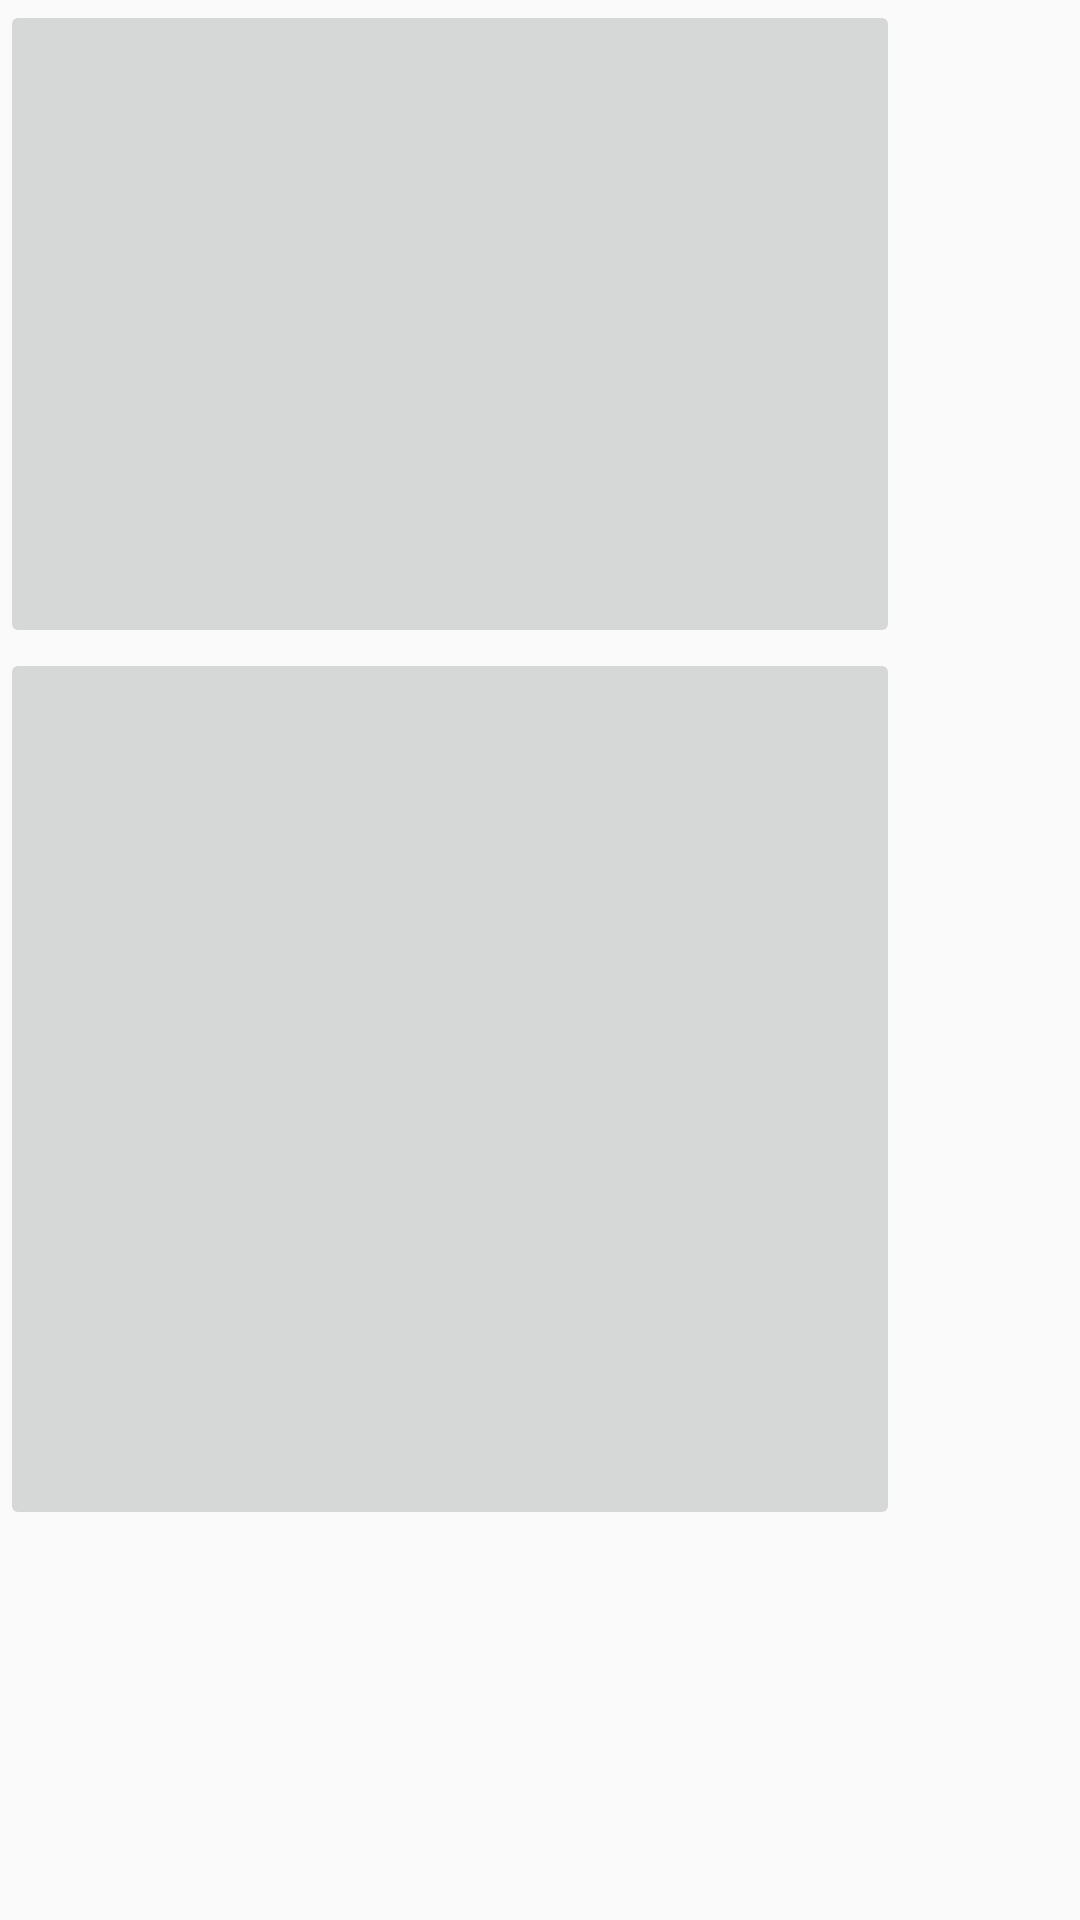

Android layout source for this screen:
<!-- AndroidManifest.xml: application theme AppTheme -->
<!-- res/layout/activity_worker.xml -->
<?xml version="1.0" encoding="utf-8"?>

<RelativeLayout xmlns:android="http://schemas.android.com/apk/res/android"
    xmlns:app="http://schemas.android.com/apk/res-auto"
    xmlns:tools="http://schemas.android.com/tools"
    android:layout_width="match_parent"
    android:layout_height="match_parent"
    tools:context=".Worker">
    
    <ImageButton
        android:layout_width="300dp"
        android:id="@+id/details"
        android:layout_height="216dp"

        />

    <ImageButton
        android:id="@+id/service"
        android:layout_width="300dp"
        android:layout_height="294dp"
        android:layout_below="@+id/details" />

</RelativeLayout>
<!-- resources referenced by this layout -->
<resources>
  <style name="AppTheme" parent="Base.Theme.AppCompat.Light.DarkActionBar">
          
          <item name="colorPrimary">@color/colorPrimary</item>
          <item name="colorPrimaryDark">@color/colorPrimaryDark</item>
          <item name="colorAccent">@color/colorAccent</item>
  
      </style>
  <color name="colorPrimary">#008577</color>
  <color name="colorPrimaryDark">#00574B</color>
  <color name="colorAccent">#D81B60</color>
</resources>
